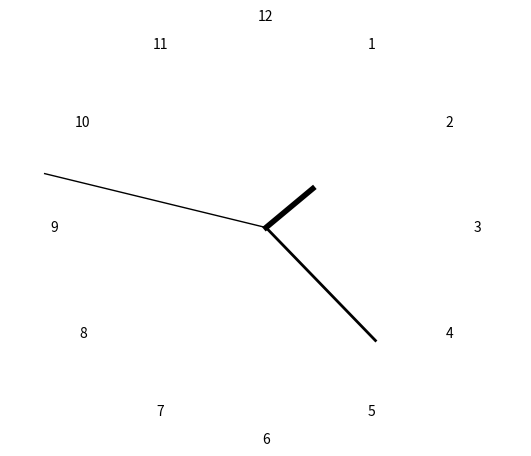

Recreate this plot in Python.
#!/usr/bin/env python3
# File       : analogueClock.py
# Description: Analogue clock using Python closure.
# Copyright 2022 Harvard University. All Rights Reserved.
import numpy as np
import matplotlib.pyplot as plt
import datetime as dt

# Define your closure here
def clock_hand(r: float):  # do not change this function name and parameter list
    """Function for a clock hand
    Parameters
    ----------
    r : float
        Length of the clock hand
    Returns
    -------
    callable
        Returns the callable closure function.  The returned function takes a
        single floating point argument `theta` and returns a list-like object
        (x, y) for the `x` and `y` Cartesian coordinates of the clock hand
        position.
    """
    # TODO: implement the closure.  Replace the `lambda theta: (0, 0)`
    # expression below with the name of your implemented closure.

    def cart_coords(theta: float):
        x = r * np.cos(theta * np.pi / 180)
        y = r * np.sin(theta * np.pi / 180)
        return (x, y)

    return cart_coords  # replace the lambda with your closure


t = dt.datetime.now()
h = t.hour
m = t.minute
s = t.second


# Specify the length of hour, minute and second hands

r_h, r_m, r_s = 3, 8, 10

### Calculate theta in degrees for each hand based on current time

# Hour hand calculations
hour = clock_hand(r_h)
x_h, y_h = hour(90 - 30*h - (m/2))

# Minute hand calculations
minute = clock_hand(r_m)
x_m, y_m = minute(90 - 6*m)

# Second hand calculations
second = clock_hand(r_s)
x_s, y_s = second(90 - 6*s)

# Initializing the figure. The plan is to generate two different sets of axes; one will be polar so that we can arrange the labels 
# of the clock. The other will be cartesian so we can plot the hands using the calculated cartesian coordinates 
fig = plt.figure()

# Setting the axis limits in [left, bottom, width, height]
rect = [0.1, 0.1, 0.8, 0.8]

# THE CARTESIAN AXES (Used to draw the hands of the clock)
# Setting up the cartesian axes
ax_carthesian  = fig.add_axes(rect)
# Setting up the polar axEs:
ax_polar = fig.add_axes(rect, polar=True, frameon=False)

# Setting up the limits to accomodate all the hands by using the longest one (i.e. second hand) as a reference point 
ax_carthesian.set_xlim(-r_s-1,r_s+1)
ax_carthesian.set_ylim(-r_s-1,r_s+1)

# Plotting the hour hand on the cartesian axes
ax_carthesian.plot([0,x_h], [0,y_h], color="black", linewidth=4)

# Plotting the minute hand on the cartesian axes
ax_carthesian.plot([0,x_m], [0,y_m], color="black", linewidth=2)

# Plotting the second hand on the cartesian axes
ax_carthesian.plot([0,x_s], [0,y_s], color="black", linewidth=1)

# Making the axes invisible to emulate the image of a clock
ax_carthesian.axis('off')

# THE POLAR AXES (Used to draw the circular labels)
# Setting up the polar axes such that the labels stretch/contract with the length of the second hand (and extend slightly outwards)
ax_polar.set_rlim(0,r_s+1)

# Setting up the hour labels 
ax_polar.set_xticks(np.linspace(0, 2*np.pi, 12, endpoint=False))
ax_polar.set_xticklabels(range(1,13))

# Making the ytick labels invisible for clarity and aesthetic purposes
plt.setp(ax_polar.get_yticklabels(), visible=False)

# Making the appropriate directional and shift changes so that the clock labels start with the 12 at top
ax_polar.set_theta_direction(-1)
ax_polar.set_theta_offset(np.pi/3.0)

# Turning the grid off to simulate the image of a clock
ax_polar.grid(False)

plt.savefig('P5a.png', format='png')
plt.show()

